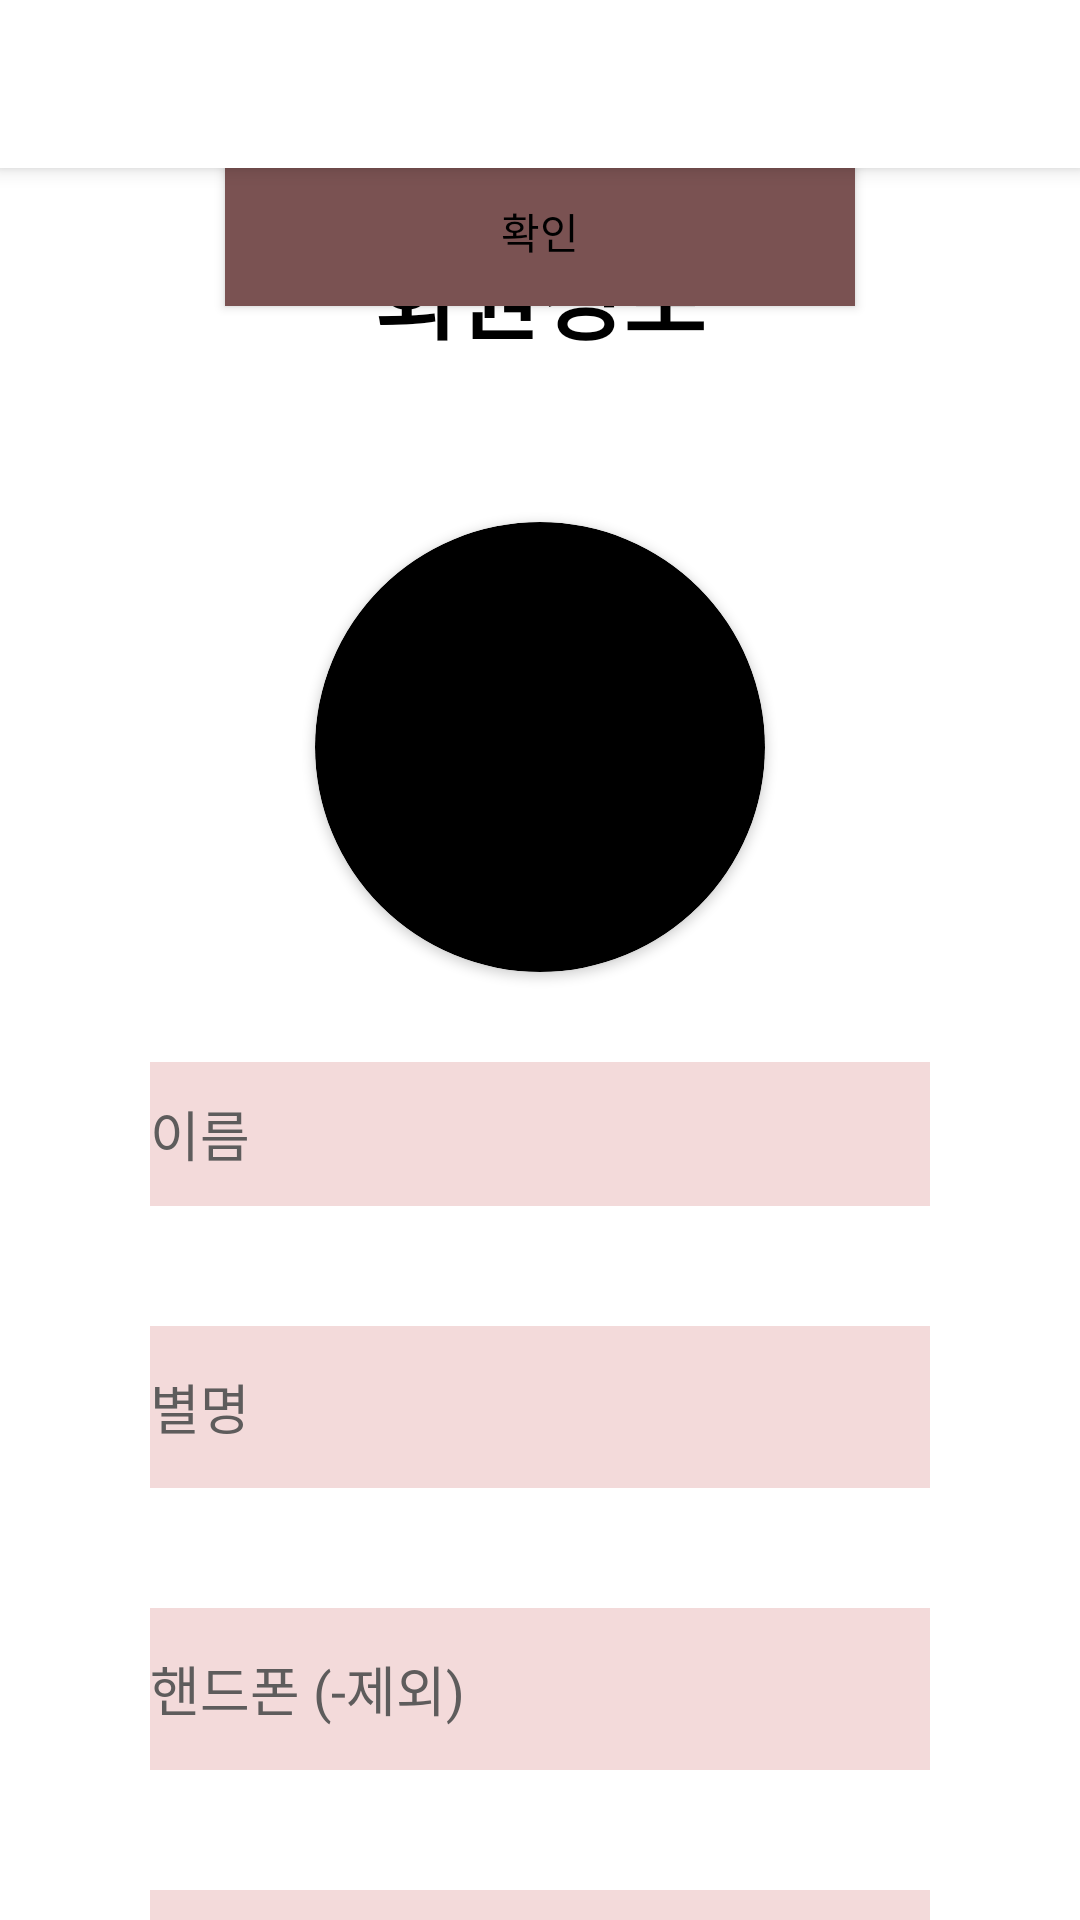

Android layout source for this screen:
<!-- AndroidManifest.xml: application theme Theme.HonBall.NoActionBar -->
<!-- res/layout/fragment_info.xml -->
<?xml version="1.0" encoding="utf-8"?>
<RelativeLayout xmlns:android="http://schemas.android.com/apk/res/android"
    xmlns:app="http://schemas.android.com/apk/res-auto"
    xmlns:tools="http://schemas.android.com/tools"
    android:layout_width="match_parent"
    android:layout_height="match_parent">

    <include
        layout="@layout/view_toolbar"
        android:layout_width="match_parent"
        android:layout_height="wrap_content" />

    <ScrollView
        android:layout_width="match_parent"
        android:layout_height="match_parent"
        android:layout_below="@id/toolbar">

        <LinearLayout
            android:layout_width="match_parent"
            android:layout_height="match_parent"
            android:background="#FFFFFF"
            android:orientation="vertical">

            <TextView
                android:id="@+id/textView8"
                android:layout_width="match_parent"
                android:layout_height="68dp"
                android:layout_marginTop="20dp"
                android:text="회원정보"
                android:textAlignment="center"
                android:textColor="#000000"
                android:textSize="30dp"
                android:textStyle="bold"
                app:layout_constraintEnd_toEndOf="parent"
                app:layout_constraintStart_toStartOf="parent"
                app:layout_constraintTop_toTopOf="parent" />

            <LinearLayout
                android:layout_width="match_parent"
                android:layout_height="match_parent"
                android:orientation="vertical">

                <androidx.cardview.widget.CardView
                    android:layout_width="150dp"
                    android:layout_height="150dp"
                    android:layout_gravity="center"
                    android:layout_marginTop="30dp"
                    app:cardBackgroundColor="#000000"
                    app:cardCornerRadius="100dp"
                    app:layout_constraintBottom_toTopOf="@+id/et_name"
                    app:layout_constraintEnd_toEndOf="parent"
                    app:layout_constraintStart_toStartOf="parent"
                    app:layout_constraintTop_toBottomOf="@+id/textView8"
                    app:layout_constraintVertical_bias="0.52">

                    <ImageView
                        android:id="@+id/profileimage"
                        android:layout_width="match_parent"
                        android:layout_height="match_parent"
                        android:adjustViewBounds="true"
                        app:srcCompat="@drawable/ic_baseline_camera_alt_24" />

                </androidx.cardview.widget.CardView>

                <EditText
                    android:id="@+id/et_name"
                    android:layout_width="match_parent"
                    android:layout_height="wrap_content"
                    android:layout_marginLeft="50dp"
                    android:layout_marginTop="30dp"
                    android:layout_marginRight="50dp"
                    android:background="#F3DADA"
                    android:ems="10"
                    android:hint="이름"
                    android:inputType="textPersonName"
                    android:minHeight="48dp"
                    android:textColor="#000000"
                    android:textColorHint="#5E5C5C"
                    app:layout_constraintEnd_toEndOf="parent"
                    app:layout_constraintHorizontal_bias="0.0"
                    app:layout_constraintStart_toStartOf="parent"
                    app:layout_constraintTop_toBottomOf="@+id/textView8" />

                <EditText
                    android:id="@+id/et_nickname"
                    android:layout_width="match_parent"
                    android:layout_height="54dp"
                    android:layout_marginLeft="50dp"
                    android:layout_marginTop="40dp"
                    android:layout_marginRight="50dp"
                    android:background="#F3DADA"
                    android:ems="10"
                    android:hint="별명"
                    android:inputType="textPersonName"
                    android:textColorHint="#5E5C5C"
                    app:layout_constraintEnd_toEndOf="@+id/et_name"
                    app:layout_constraintHorizontal_bias="0.0"
                    app:layout_constraintStart_toStartOf="@+id/et_name"
                    app:layout_constraintTop_toBottomOf="@+id/et_name" />

                <EditText
                    android:id="@+id/et_phone"
                    android:layout_width="match_parent"
                    android:layout_height="54dp"
                    android:layout_marginLeft="50dp"
                    android:layout_marginTop="40dp"
                    android:layout_marginRight="50dp"
                    android:background="#F3DADA"
                    android:ems="10"
                    android:hint="핸드폰 (-제외)"
                    android:inputType="phone"
                    android:textColorHint="#5E5C5C"
                    app:layout_constraintEnd_toEndOf="@+id/et_birth"
                    app:layout_constraintHorizontal_bias="0.0"
                    app:layout_constraintStart_toStartOf="@+id/et_birth"
                    app:layout_constraintTop_toBottomOf="@+id/et_birth" />

                <EditText
                    android:id="@+id/et_birth"
                    android:layout_width="match_parent"
                    android:layout_height="54dp"
                    android:layout_marginLeft="50dp"
                    android:layout_marginTop="40dp"
                    android:layout_marginRight="50dp"
                    android:background="#F3DADA"
                    android:ems="10"
                    android:hint="생년월일"
                    android:inputType="date"
                    android:textColorHint="#5E5C5C"
                    app:layout_constraintEnd_toEndOf="@+id/et_nickname"
                    app:layout_constraintHorizontal_bias="0.0"
                    app:layout_constraintStart_toStartOf="@+id/et_nickname"
                    app:layout_constraintTop_toBottomOf="@+id/et_nickname" />

            </LinearLayout>
        </LinearLayout>
    </ScrollView>

    <Button
        android:id="@+id/btn_checkInfo"
        android:layout_width="match_parent"
        android:layout_height="50dp"
        android:layout_marginStart="75dp"
        android:layout_marginTop="52dp"
        android:layout_marginEnd="75dp"
        android:background="#009688"
        android:backgroundTint="#7A5252"
        android:text="확인"
        android:textColor="#000000"
        app:layout_constraintEnd_toEndOf="parent"
        app:layout_constraintHorizontal_bias="0.0"
        app:layout_constraintStart_toStartOf="parent"
        app:layout_constraintTop_toBottomOf="@+id/et_phone"
        app:rippleColor="#2196F3" />

    <RelativeLayout
        android:layout_width="match_parent"
        android:layout_height="wrap_content"
        android:gravity="bottom"
        tools:context=".activity.RegisterActivity">

        <androidx.cardview.widget.CardView
            android:id="@+id/cv_cardview"
            android:layout_width="wrap_content"
            android:layout_height="wrap_content"
            android:layout_alignParentBottom="true"
            android:layout_centerInParent="true"
            android:layout_marginTop="20dp"
            android:elevation="10dp"
            android:foregroundGravity="bottom"
            android:visibility="gone"
            app:cardCornerRadius="15dp"
            app:layout_constraintBottom_toBottomOf="parent"
            app:layout_constraintEnd_toEndOf="parent"
            app:layout_constraintStart_toStartOf="parent"
            app:layout_constraintTop_toBottomOf="@+id/btn_checkInfo">

            <LinearLayout
                android:layout_width="350dp"
                android:layout_height="match_parent"
                android:orientation="horizontal">

                <Button
                    android:id="@+id/btn_edit_image"
                    android:layout_width="150dp"
                    android:layout_height="wrap_content"
                    android:text="사진촬영" />

                <Button
                    android:id="@+id/btn_edit_video"
                    android:layout_width="150dp"
                    android:layout_height="wrap_content"
                    android:layout_marginLeft="50dp"
                    android:layout_weight="1"
                    android:text="갤러리" />
            </LinearLayout>

        </androidx.cardview.widget.CardView>

        <include
            layout="@layout/view_loader"
            android:layout_width="match_parent"
            android:layout_height="match_parent"
            android:visibility="gone" />

    </RelativeLayout>

</RelativeLayout>
<!-- res/layout/view_toolbar.xml (included above) -->
<?xml version="1.0" encoding="utf-8"?>
<androidx.appcompat.widget.Toolbar xmlns:android="http://schemas.android.com/apk/res/android"
    xmlns:app="http://schemas.android.com/apk/res-auto"
    android:id="@+id/toolbar"
    android:layout_width="match_parent"
    android:layout_height="?attr/actionBarSize"
    android:background="#FFFFFF"
    android:elevation="4dp"
    android:theme="@style/Toolbar"
    app:popupTheme="@style/ThemeOverlay.AppCompat.Light"
    app:titleTextColor="@color/main_red2"
    />
<!-- res/layout/view_loader.xml (included above) -->
<?xml version="1.0" encoding="utf-8"?>
<RelativeLayout xmlns:android="http://schemas.android.com/apk/res/android"
    android:id="@+id/loaderLayout"
    android:layout_width="match_parent"
    android:layout_height="match_parent"
    android:background="#7E858585"
    android:clickable="true">

    <ProgressBar
        android:id="@+id/progressBar"
        style="?android:attr/progressBarStyle"
        android:layout_width="wrap_content"
        android:layout_height="wrap_content"
        android:layout_centerInParent="true"
        android:layout_centerHorizontal="true" />
</RelativeLayout>
<!-- resources referenced by this layout -->
<resources>
  <color name="main_red2">#F21137</color>
  <style name="Toolbar" parent="ThemeOverlay.AppCompat.Light">
          <item name="fontFamily">@font/lobster_regular</item>
      </style>
  <style name="Theme.HonBall.NoActionBar">
          <item name="windowActionBar">false</item>
          <item name="windowNoTitle">true</item>
      </style>
</resources>
